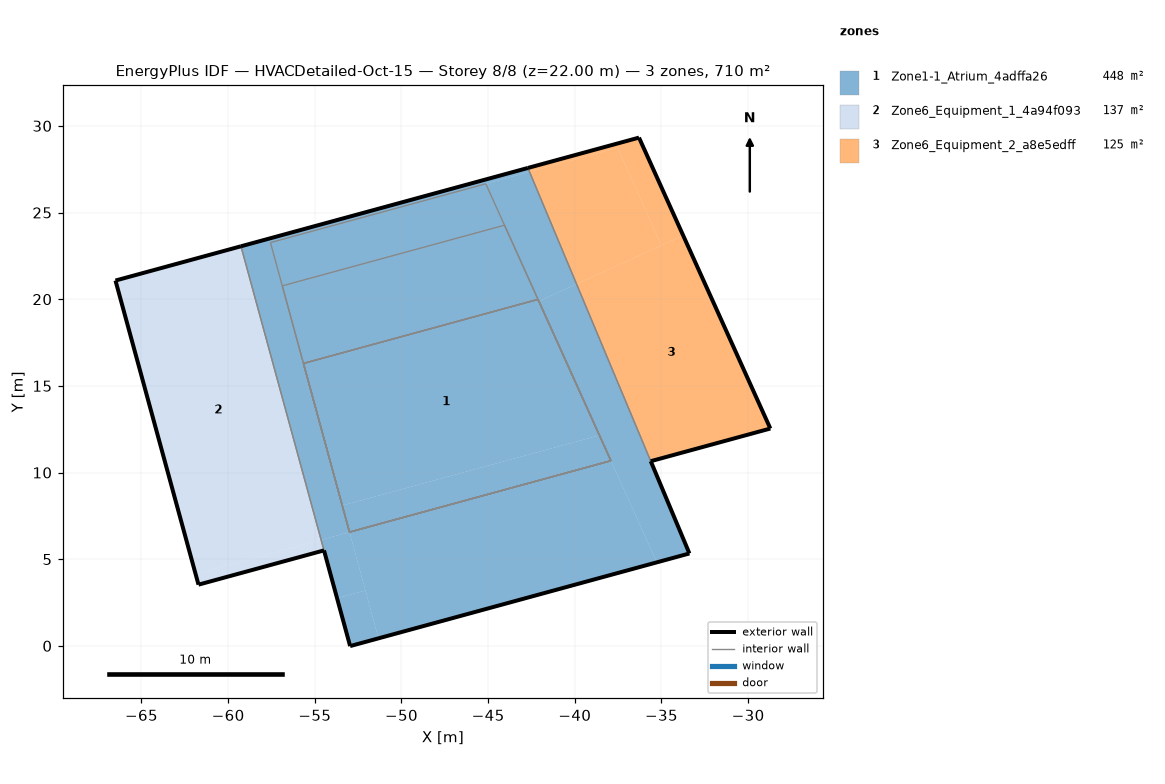
=== STOREY PLAN SPEC (per zone: floor XY polygon, exterior-wall plan segments, windows/doors) ===
zone 1: Zone1-1_Atrium_4adffa26  (447.7 m²)
  floor: (-42.12, 19.99) (-38.58, 12.15) (-53.42, 8.10) (-55.66, 16.30)
  floor: (-38.58, 12.15) (-37.92, 10.68) (-53.00, 6.56) (-53.42, 8.10)
  floor: (-44.06, 24.27) (-42.12, 19.99) (-55.66, 16.30) (-56.88, 20.77)
  floor: (-45.14, 26.66) (-44.06, 24.27) (-56.88, 20.77) (-57.56, 23.27)
  floor: (-53.00, 6.56) (-52.08, 3.19) (-53.72, 2.75) (-54.64, 6.12)
  floor: (-37.92, 10.68) (-35.27, 4.82) (-51.32, 0.43) (-53.00, 6.56)
  floor: (-39.90, 20.87) (-33.39, 5.33) (-35.27, 4.82) (-42.07, 19.88)
  floor: (-42.71, 27.57) (-42.61, 27.35) (-57.56, 23.27) (-57.62, 23.50)
  floor: (-57.62, 23.50) (-53.00, 6.56) (-54.64, 6.12) (-59.26, 23.05)
  floor: (-52.08, 3.19) (-51.32, 0.43) (-52.96, -0.01) (-53.72, 2.75)
  floor: (-42.61, 27.35) (-39.90, 20.87) (-42.07, 19.88) (-45.14, 26.66)
  exterior wall: (-54.47, 5.51) – (-52.96, -0.01)  [5.7 m]
  exterior wall: (-42.71, 27.57) – (-59.26, 23.05)  [17.2 m]
  exterior wall: (-33.39, 5.33) – (-35.62, 10.65)  [5.8 m]
  exterior wall: (-52.96, -0.01) – (-33.39, 5.33)  [20.3 m]
  interior walls: 32
zone 2: Zone6_Equipment_1_4a94f093  (136.5 m²)
  floor: (-54.64, 6.12) (-54.47, 5.51) (-61.71, 3.53) (-61.88, 4.14)
  floor: (-59.26, 23.05) (-54.64, 6.12) (-61.88, 4.14) (-66.50, 21.08)
  exterior wall: (-61.71, 3.53) – (-54.47, 5.51)  [7.5 m]
  exterior wall: (-66.50, 21.08) – (-61.71, 3.53)  [18.2 m]
  exterior wall: (-59.26, 23.05) – (-66.50, 21.08)  [7.5 m]
  interior walls: 1
zone 3: Zone6_Equipment_2_a8e5edff  (125.5 m²)
  floor: (-37.53, 28.73) (-35.01, 23.11) (-39.90, 20.87) (-42.61, 27.35)
  floor: (-36.30, 29.32) (-33.75, 23.68) (-35.01, 23.11) (-37.63, 28.96)
  floor: (-33.75, 23.68) (-28.72, 12.54) (-35.62, 10.65) (-39.90, 20.87)
  floor: (-37.63, 28.96) (-37.53, 28.73) (-42.61, 27.35) (-42.71, 27.57)
  exterior wall: (-36.30, 29.32) – (-42.71, 27.57)  [6.6 m]
  exterior wall: (-28.72, 12.54) – (-36.30, 29.32)  [18.4 m]
  exterior wall: (-35.62, 10.65) – (-28.72, 12.54)  [7.2 m]
  interior walls: 1

=== DERIVED (storey summary) ===
Building: HVACDetailed-Oct-15
Storey: 8 of 8  (floor level z = 22.00 m)
Storey gross floor area: 709.7 m²
Zones on this storey: 3
  - Zone1-1_Atrium_4adffa26: floor 447.7 m²; exterior wall 48.9 m (171.3 m²); WWR 0.0%
  - Zone6_Equipment_1_4a94f093: floor 136.5 m²; exterior wall 33.2 m (116.2 m²); WWR 0.0%
  - Zone6_Equipment_2_a8e5edff: floor 125.5 m²; exterior wall 32.2 m (112.7 m²); WWR 0.0%
Zone adjacency (shared interzone walls):
  - Zone1-1_Atrium_4adffa26 ↔ Zone6_Equipment_1_4a94f093
  - Zone1-1_Atrium_4adffa26 ↔ Zone6_Equipment_2_a8e5edff